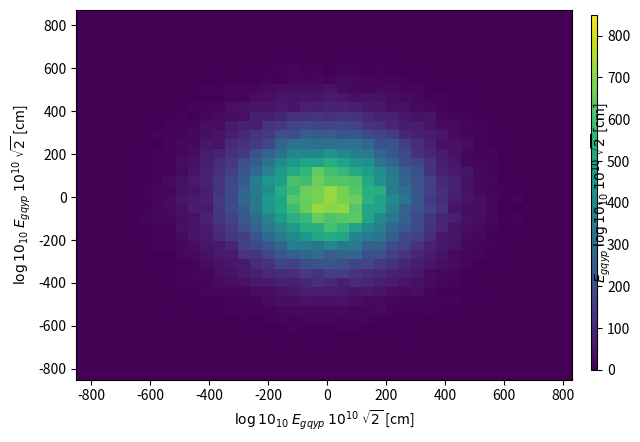

Reproduce this figure in Python.
from matplotlib.colors import LogNorm
import matplotlib.pyplot as plt
import numpy as np
from mpl_toolkits.axes_grid1 import make_axes_locatable

def colorbar(mappable):
    ax = mappable.axes
    fig = ax.figure
    divider = make_axes_locatable(ax)
    cax = divider.append_axes("right", size="5%", pad=0.05)
    return fig.colorbar(mappable, cax=cax)

# normal distribution center at x=0 and y=0
x = 200*np.random.randn(100000)
y = 200*np.random.randn(100000)

fig, ax = plt.subplots()
hist, _, _, im = ax.hist2d(x, y, bins=40, vmin=0, vmax=850)
ax.set_xlabel(r"$\log{10}_{10}$ $E_{gqyp}$ $10^{10}$ $\sqrt{2}$ [cm]")
ax.set_ylabel(r"$\log{10}_{10}$ $E_{gqyp}$ $10^{10}$ $\sqrt{2}$ [cm]")

cax = fig.add_axes([0.929, 0.13, 0.01, 0.74], label="asdf")
cbar = fig.colorbar(im, cax=cax, orientation='vertical')
#cbar.ax.set_ylabel("y pppp [cm] ", labelpad=0)
cax.set_ylabel(r"$E_{gqyp}$ $\log{10}_{10}$ $10^{10}$ $\sqrt{2}$ [cm]", labelpad=-29)

#plt.show()
plt.savefig("test.pdf")
